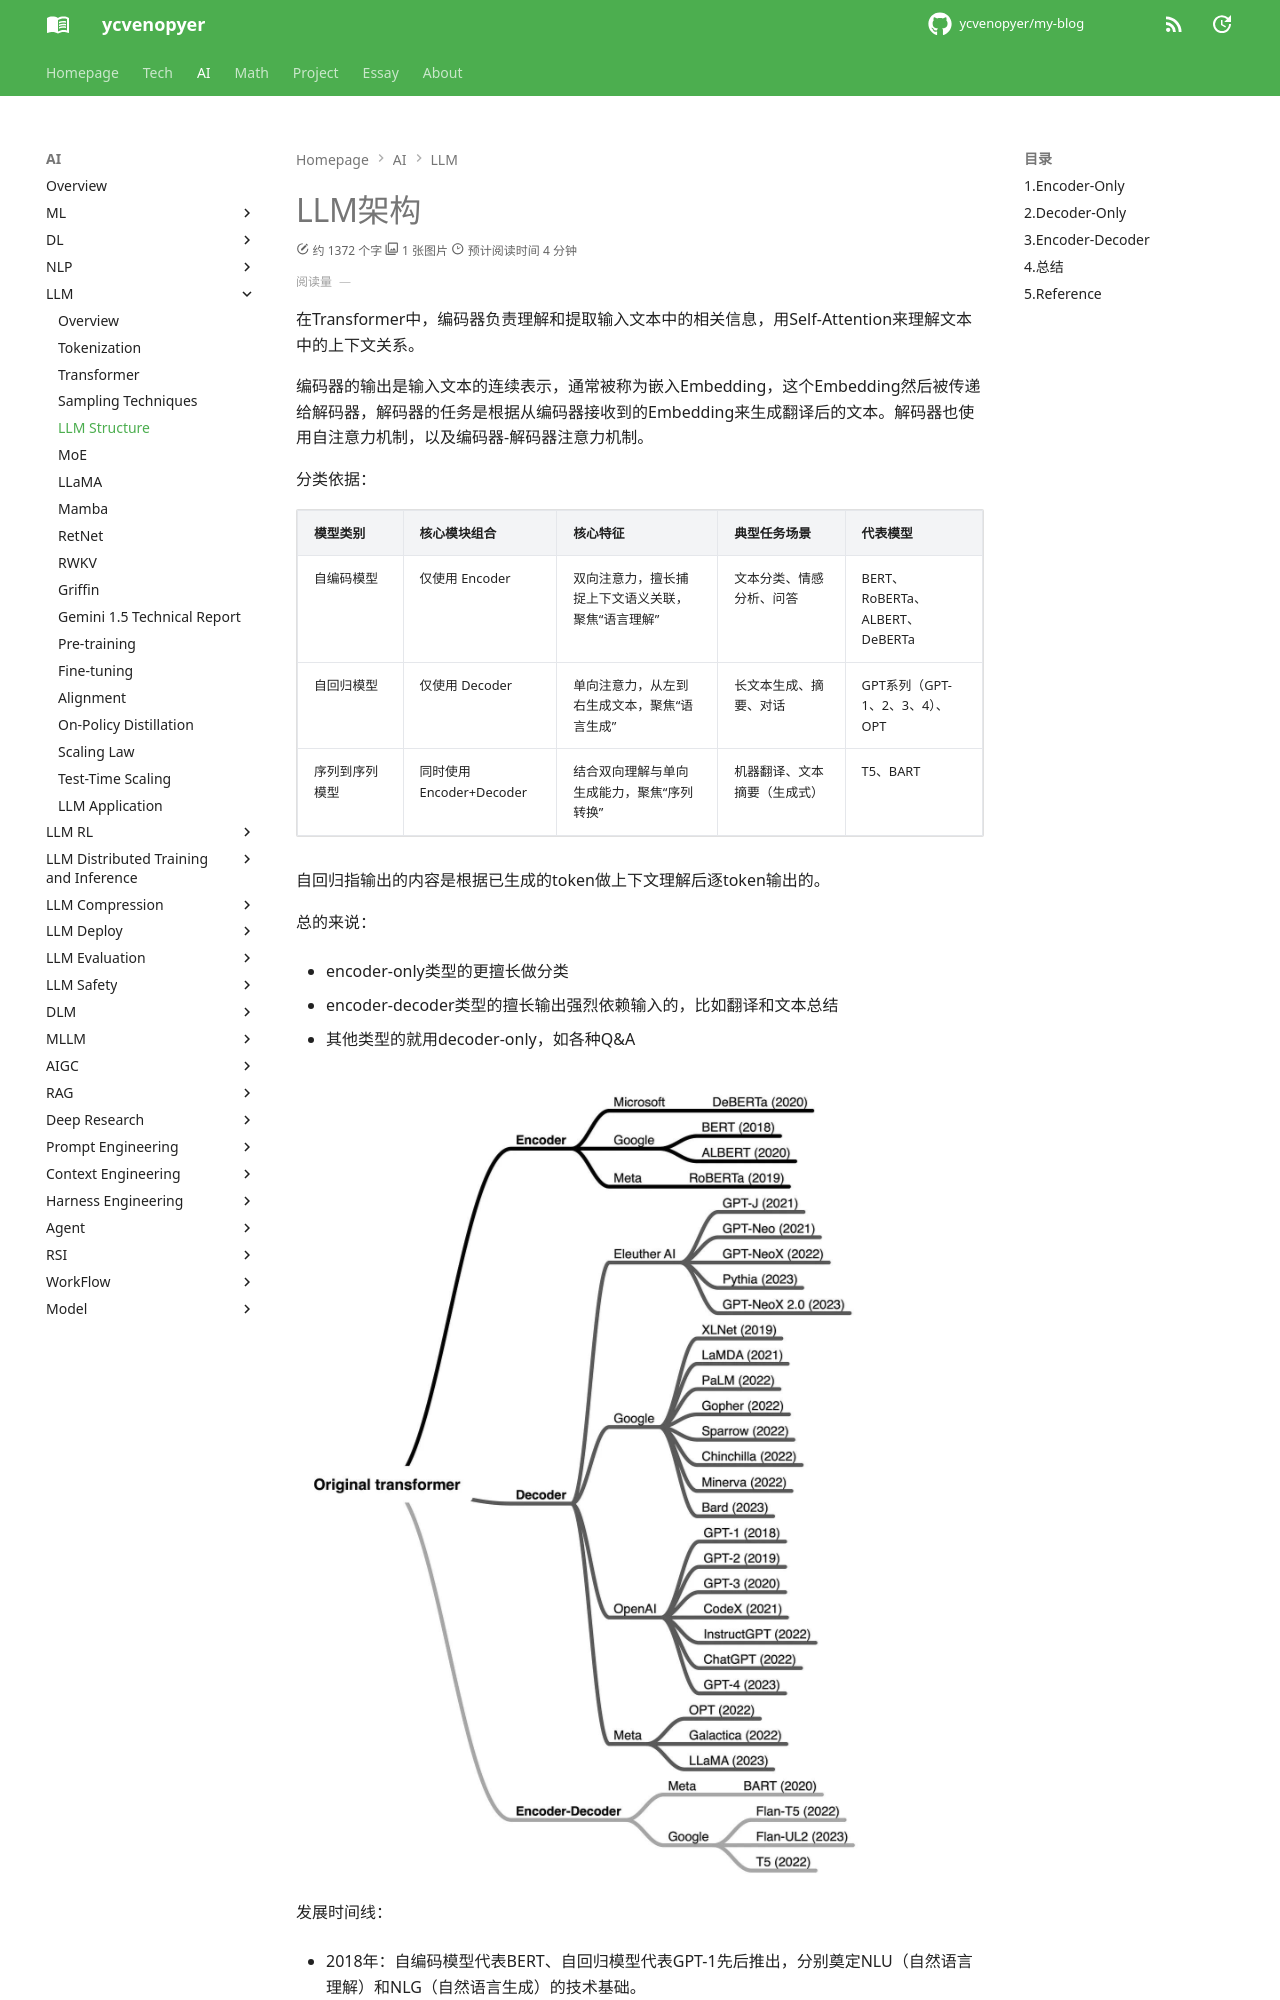

repository: ycvenopyer/my-blog · page: ai-note/llm/structure/index.html · generator: mkdocs

# LLM架构

在Transformer中，编码器负责理解和提取输入文本中的相关信息，用Self-Attention来理解文本中的上下文关系。

编码器的输出是输入文本的连续表示，通常被称为嵌入Embedding，这个Embedding然后被传递给解码器，解码器的任务是根据从编码器接收到的Embedding来生成翻译后的文本。解码器也使用自注意力机制，以及编码器-解码器注意力机制。

分类依据：

| 模型类别         | 核心模块组合           | 核心特征                                 | 典型任务场景                     | 代表模型                                     |
|----------------|----------------------|------------------------------------------|--------------------------------|---------------------------------------------|
| 自编码模型      | 仅使用 Encoder        | 双向注意力，擅长捕捉上下文语义关联，聚焦“语言理解” | 文本分类、情感分析、问答         | BERT、RoBERTa、ALBERT、DeBERTa               |
| 自回归模型      | 仅使用 Decoder        | 单向注意力，从左到右生成文本，聚焦“语言生成”     | 长文本生成、摘要、对话           | GPT系列（GPT-1、2、3、4）、OPT          |
| 序列到序列模型  | 同时使用 Encoder+Decoder | 结合双向理解与单向生成能力，聚焦“序列转换”       | 机器翻译、文本摘要（生成式）     | T5、BART                            |

自回归指输出的内容是根据已生成的token做上下文理解后逐token输出的。

总的来说：

- encoder-only类型的更擅长做分类

- encoder-decoder类型的擅长输出强烈依赖输入的，比如翻译和文本总结

- 其他类型的就用decoder-only，如各种Q&A

![encoder-decoder-structure](image/encoder-decoder-structure.png)

发展时间线：

- 2018年：自编码模型代表BERT、自回归模型代表GPT-1先后推出，分别奠定NLU（自然语言理解）和NLG（自然语言生成）的技术基础。

- 2019年：序列到序列模型T5、BART推出，尝试用“文本到文本”统一所有NLP任务。

- 2020-2023年：自回归模型（GPT-3、4、OPT）凭借强大的生成能力成为LLM主流。Encoder-Decoder模型则在特定任务中保持优势（如翻译）。
